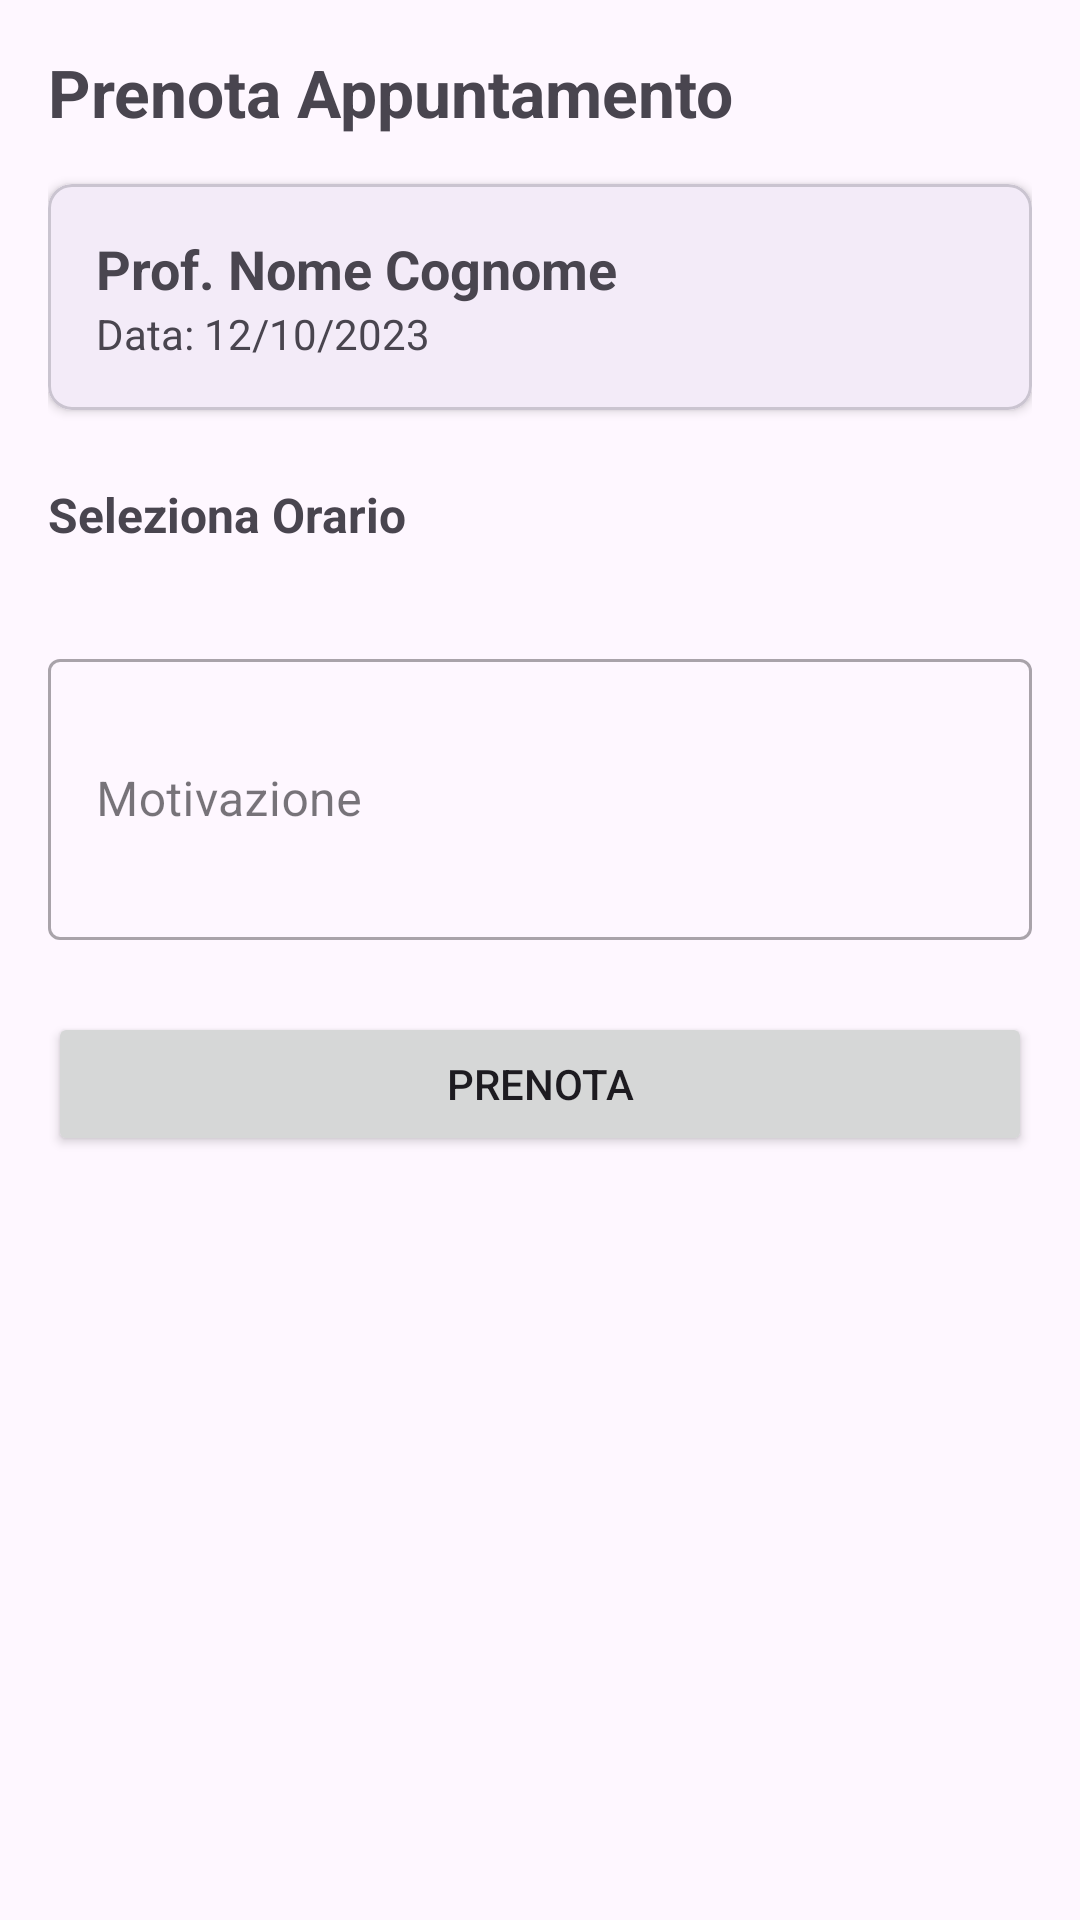

Layout XML and referenced resources for this Android screen:
<!-- AndroidManifest.xml: application theme Theme.DiscoUnimib -->
<!-- res/layout/fragment_prenota_appuntamento.xml -->
<?xml version="1.0" encoding="utf-8"?>
<androidx.core.widget.NestedScrollView xmlns:android="http://schemas.android.com/apk/res/android"
    xmlns:app="http://schemas.android.com/apk/res-auto"
    xmlns:tools="http://schemas.android.com/tools"
    android:layout_width="match_parent"
    android:layout_height="match_parent"
    android:padding="16dp">

    <androidx.constraintlayout.widget.ConstraintLayout
        android:layout_width="match_parent"
        android:layout_height="wrap_content">

        <TextView
            android:id="@+id/titleTextView"
            android:layout_width="wrap_content"
            android:layout_height="wrap_content"
            android:text="Prenota Appuntamento"
            android:textSize="22sp"
            android:textStyle="bold"
            app:layout_constraintStart_toStartOf="parent"
            app:layout_constraintTop_toTopOf="parent" />

        <com.google.android.material.card.MaterialCardView
            android:id="@+id/profCard"
            android:layout_width="0dp"
            android:layout_height="wrap_content"
            android:layout_marginTop="16dp"
            app:cardCornerRadius="8dp"
            app:cardElevation="2dp"
            app:layout_constraintEnd_toEndOf="parent"
            app:layout_constraintStart_toStartOf="parent"
            app:layout_constraintTop_toBottomOf="@id/titleTextView">

            <LinearLayout
                android:layout_width="match_parent"
                android:layout_height="wrap_content"
                android:orientation="vertical"
                android:padding="16dp">

                <TextView
                    android:id="@+id/profNameTextView"
                    android:layout_width="wrap_content"
                    android:layout_height="wrap_content"
                    android:text="Prof. Nome Cognome"
                    android:textSize="18sp"
                    android:textStyle="bold" />

                <TextView
                    android:id="@+id/dateTextView"
                    android:layout_width="wrap_content"
                    android:layout_height="wrap_content"
                    android:text="Data: 12/10/2023" />
            </LinearLayout>
        </com.google.android.material.card.MaterialCardView>

        <TextView
            android:id="@+id/slotTitleTextView"
            android:layout_width="wrap_content"
            android:layout_height="wrap_content"
            android:layout_marginTop="24dp"
            android:text="Seleziona Orario"
            android:textSize="16sp"
            android:textStyle="bold"
            app:layout_constraintStart_toStartOf="parent"
            app:layout_constraintTop_toBottomOf="@id/profCard" />

        <androidx.recyclerview.widget.RecyclerView
            android:id="@+id/slotsRecyclerView"
            android:layout_width="0dp"
            android:layout_height="wrap_content"
            android:layout_marginTop="8dp"
            app:layout_constraintEnd_toEndOf="parent"
            app:layout_constraintStart_toStartOf="parent"
            app:layout_constraintTop_toBottomOf="@id/slotTitleTextView"
            tools:listitem="@layout/item_slot_orario" />

        <com.google.android.material.textfield.TextInputLayout
            android:id="@+id/reasonInputLayout"
            style="@style/Widget.MaterialComponents.TextInputLayout.OutlinedBox"
            android:layout_width="0dp"
            android:layout_height="wrap_content"
            android:layout_marginTop="24dp"
            android:hint="Motivazione"
            app:layout_constraintEnd_toEndOf="parent"
            app:layout_constraintStart_toStartOf="parent"
            app:layout_constraintTop_toBottomOf="@id/slotsRecyclerView">

            <com.google.android.material.textfield.TextInputEditText
                android:id="@+id/reasonEditText"
                android:layout_width="match_parent"
                android:layout_height="wrap_content"
                android:inputType="textMultiLine"
                android:minLines="3" />
        </com.google.android.material.textfield.TextInputLayout>

        <Button
            android:id="@+id/bookButton"
            android:layout_width="0dp"
            android:layout_height="wrap_content"
            android:layout_marginTop="24dp"
            android:text="Prenota"
            app:layout_constraintEnd_toEndOf="parent"
            app:layout_constraintStart_toStartOf="parent"
            app:layout_constraintTop_toBottomOf="@id/reasonInputLayout" />

        <ProgressBar
            android:id="@+id/progressBar"
            android:layout_width="wrap_content"
            android:layout_height="wrap_content"
            android:visibility="gone"
            app:layout_constraintBottom_toBottomOf="parent"
            app:layout_constraintEnd_toEndOf="parent"
            app:layout_constraintStart_toStartOf="parent"
            app:layout_constraintTop_toTopOf="parent" />

    </androidx.constraintlayout.widget.ConstraintLayout>
</androidx.core.widget.NestedScrollView>
<!-- res/layout/item_slot_orario.xml (included above) -->
<?xml version="1.0" encoding="utf-8"?>
<com.google.android.material.chip.Chip xmlns:android="http://schemas.android.com/apk/res/android"
    android:id="@+id/slotChip"
    style="@style/Widget.MaterialComponents.Chip.Choice"
    android:layout_width="wrap_content"
    android:layout_height="wrap_content"
    android:layout_margin="4dp"
    android:text="10:00" />
<!-- resources referenced by this layout -->
<resources>
  <style name="Theme.DiscoUnimib" parent="Base.Theme.DiscoUnimib" />
  <style name="Base.Theme.DiscoUnimib" parent="Theme.Material3.DayNight.NoActionBar">
          
          
      </style>
</resources>
